Run: headless pygame with SDL's dummy video driver; simulated clock (each Clock.tick advances the game by its frame time, no real sleeping); random seed 0; keys injected as events and as key.get_pressed() state; no mouse input.
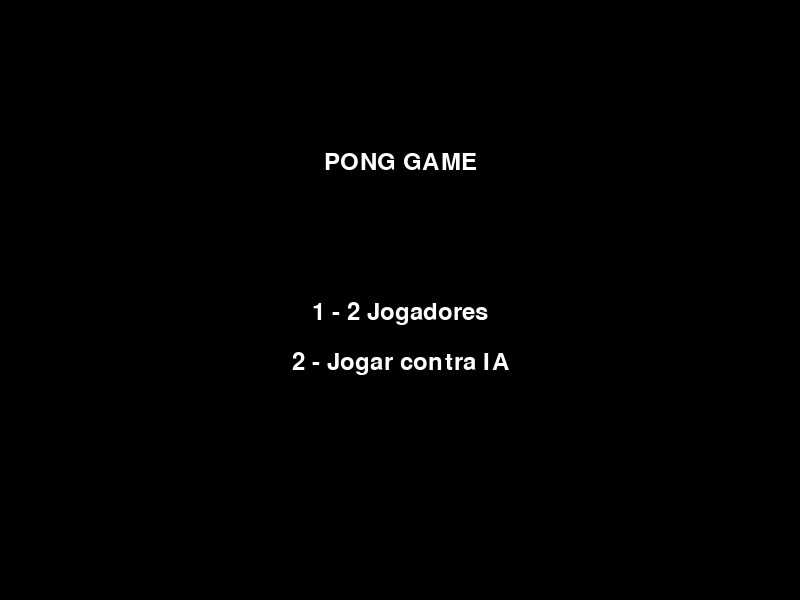
Frame 1 of 4 · flips 1–60 · no input
Frame 2 of 4 · flips 61–180 · tapped SPACE, RETURN · held RIGHT (→), D · screen unchanged from frame 1, image omitted
Frame 3 of 4 · flips 181–300 · held DOWN (↓), S · screen unchanged from frame 2, image omitted
Frame 4 of 4 · flips 301–420 · held LEFT (←), A, UP (↑), W · screen unchanged from frame 3, image omitted

The pygame program that drew these frames:

import pygame
import sys
import math  # Para calcular a velocidade total

# Inicializa o Pygame
pygame.init()

# Tamanho da tela
LARGURA = 800
ALTURA = 600
TELA = pygame.display.set_mode((LARGURA, ALTURA))
pygame.display.set_caption("Pong Game")

# Cores
PRETO = (0, 0, 0)
BRANCO = (255, 255, 255)

# FPS
clock = pygame.time.Clock()
FPS = 60

# Raquetes
raquete_largura = 10
raquete_altura = 100
raquete_velocidade = 7  # Jogador e IA usam esta velocidade

# Bola
bola = pygame.Rect(LARGURA//2 - 10, ALTURA//2 - 10, 20, 20)
bola_vel_x = 5
bola_vel_y = 5
bola_vel_aumento = 0.5  # aumento progressivo
vel_max = 30  # LIMITE DE VELOCIDADE DA BOLA

# Pontuação
pontos1 = 0
pontos2 = 0
fonte = pygame.font.SysFont("Arial", 36)
fonte_vel = pygame.font.SysFont("Arial", 24)  # Fonte para velocidade

# Função para desenhar tudo
def desenhar_tela(raquete1, raquete2, bola, pontos1, pontos2, bola_vel_x, bola_vel_y):
    TELA.fill(PRETO)
    pygame.draw.rect(TELA, BRANCO, raquete1)
    pygame.draw.rect(TELA, BRANCO, raquete2)
    pygame.draw.ellipse(TELA, BRANCO, bola)
    pygame.draw.aaline(TELA, BRANCO, (LARGURA // 2, 0), (LARGURA // 2, ALTURA))

    texto1 = fonte.render(str(pontos1), True, BRANCO)
    texto2 = fonte.render(str(pontos2), True, BRANCO)
    TELA.blit(texto1, (LARGURA//4 - texto1.get_width()//2, 20))
    TELA.blit(texto2, (3*LARGURA//4 - texto2.get_width()//2, 20))

    # Velocidade atual
    velocidade_atual = math.sqrt(bola_vel_x**2 + bola_vel_y**2)
    texto_vel = fonte_vel.render(f"Velocidade: {velocidade_atual:.2f}", True, BRANCO)
    TELA.blit(texto_vel, (10, 10))

    pygame.display.flip()

# Função para mostrar menu inicial
def menu_inicial():
    while True:
        TELA.fill(PRETO)
        titulo = fonte.render("PONG GAME", True, BRANCO)
        opc1 = fonte.render("1 - 2 Jogadores", True, BRANCO)
        opc2 = fonte.render("2 - Jogar contra IA", True, BRANCO)
        TELA.blit(titulo, (LARGURA//2 - titulo.get_width()//2, 150))
        TELA.blit(opc1, (LARGURA//2 - opc1.get_width()//2, 300))
        TELA.blit(opc2, (LARGURA//2 - opc2.get_width()//2, 350))
        pygame.display.flip()

        for evento in pygame.event.get():
            if evento.type == pygame.QUIT:
                pygame.quit()
                sys.exit()
            if evento.type == pygame.KEYDOWN:
                if evento.key == pygame.K_1:
                    return "2jogadores"
                if evento.key == pygame.K_2:
                    return "IA"

# Função para reiniciar a bola
def reset_bola(direcao=1):
    global bola_vel_x, bola_vel_y
    bola.center = (LARGURA//2, ALTURA//2)
    bola_vel_x = 5 * direcao
    bola_vel_y = 5

# Menu inicial
modo = menu_inicial()

# Posições iniciais das raquetes
raquete1 = pygame.Rect(20, ALTURA//2 - raquete_altura//2, raquete_largura, raquete_altura)
raquete2 = pygame.Rect(LARGURA - 30, ALTURA//2 - raquete_altura//2, raquete_largura, raquete_altura)

# Loop principal
while True:
    clock.tick(FPS)

    # Eventos
    for evento in pygame.event.get():
        if evento.type == pygame.QUIT:
            pygame.quit()
            sys.exit()

    # Controles jogador
    teclas = pygame.key.get_pressed()
    if teclas[pygame.K_w] and raquete1.top > 0:
        raquete1.y -= raquete_velocidade
    if teclas[pygame.K_s] and raquete1.bottom < ALTURA:
        raquete1.y += raquete_velocidade

    # Movimento da IA / Jogador 2
    if modo == "2jogadores":
        if teclas[pygame.K_UP] and raquete2.top > 0:
            raquete2.y -= raquete_velocidade
        if teclas[pygame.K_DOWN] and raquete2.bottom < ALTURA:
            raquete2.y += raquete_velocidade
    else:
        # IA com atraso e erro — rápida como o jogador
        erro_da_ia = 25
        alvo = bola.centery + erro_da_ia

        if alvo > raquete2.centery:
            raquete2.y += raquete_velocidade
        elif alvo < raquete2.centery:
            raquete2.y -= raquete_velocidade

    # Garantir que as raquetes ficam dentro do ecrã
    raquete1.clamp_ip(pygame.Rect(0, 0, LARGURA, ALTURA))
    raquete2.clamp_ip(pygame.Rect(0, 0, LARGURA, ALTURA))

    # Movimento da bola
    bola.x += bola_vel_x
    bola.y += bola_vel_y

    # Colisão com raquetes
    # se colidir, ajusta posição para fora da raquete (evita embebimento) e inverte x
    if bola.colliderect(raquete1):
        # coloca bola à direita da raquete1
        bola.left = raquete1.right
        bola_vel_x *= -1
        # aumenta velocidade
        bola_vel_x += bola_vel_aumento if bola_vel_x > 0 else -bola_vel_aumento
        bola_vel_y += bola_vel_aumento if bola_vel_y > 0 else -bola_vel_aumento

    if bola.colliderect(raquete2):
        # coloca bola à esquerda da raquete2
        bola.right = raquete2.left
        bola_vel_x *= -1
        # aumenta velocidade
        bola_vel_x += bola_vel_aumento if bola_vel_x > 0 else -bola_vel_aumento
        bola_vel_y += bola_vel_aumento if bola_vel_y > 0 else -bola_vel_aumento

    # Colisão com topo e base: corrige posição e inverte y
    if bola.top < 0:
        bola.top = 0
        bola_vel_y *= -1
    if bola.bottom > ALTURA:
        bola.bottom = ALTURA
        bola_vel_y *= -1

    # **Limite de velocidade aplicado ao vector total**
    vel_total = math.sqrt(bola_vel_x**2 + bola_vel_y**2)
    if vel_total > vel_max:
        fator = vel_max / vel_total
        bola_vel_x *= fator
        bola_vel_y *= fator

    # Pontuação (após correcções — garante que bola não está fora do ecrã ao marcar)
    if bola.left <= 0:
        pontos2 += 1
        reset_bola(direcao=1)
    if bola.right >= LARGURA:
        pontos1 += 1
        reset_bola(direcao=-1)

    desenhar_tela(raquete1, raquete2, bola, pontos1, pontos2, bola_vel_x, bola_vel_y)
